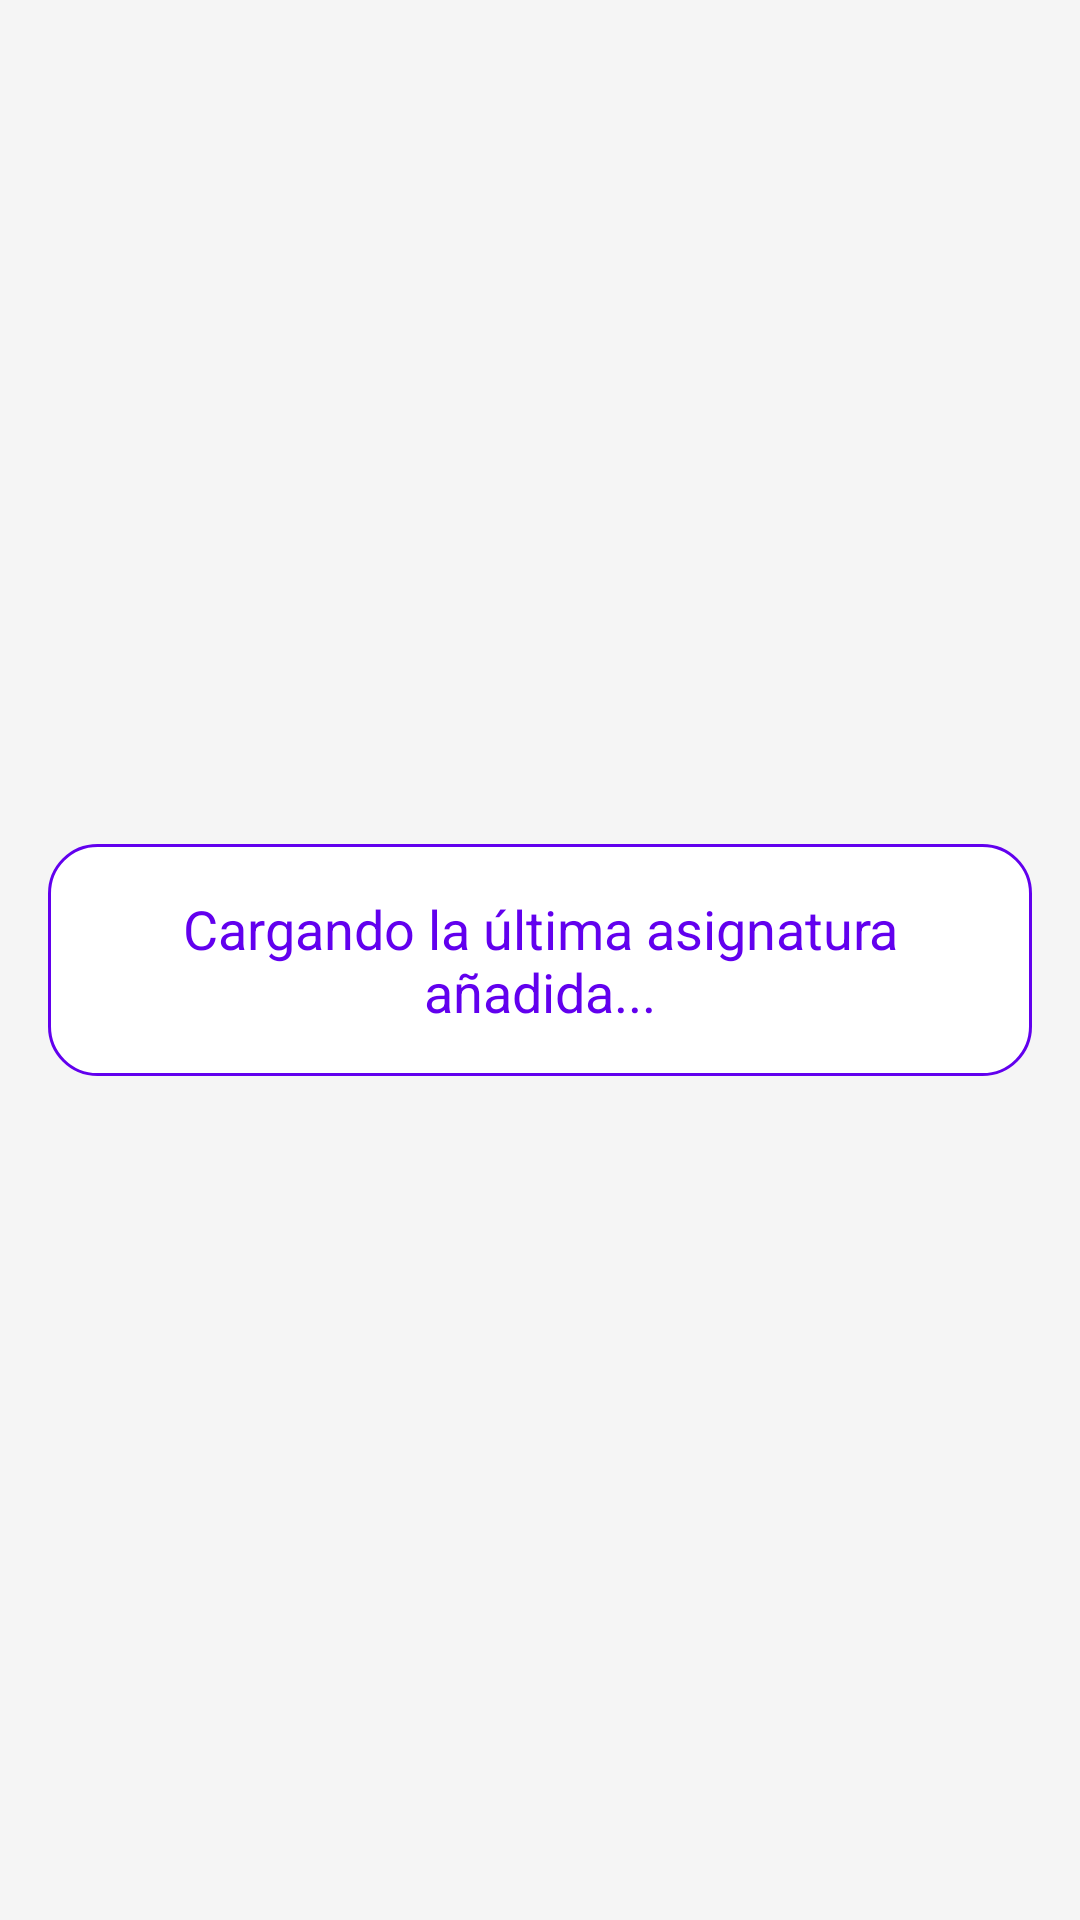

Here is an Android app screen rendered from its layout file. Give the layout XML and the strings, colors and styles it references.
<!-- AndroidManifest.xml: activity theme Theme.Examen2Eventos -->
<!-- res/layout/activity_now_subject.xml -->
<LinearLayout
    xmlns:android="http://schemas.android.com/apk/res/android"
    android:layout_width="match_parent"
    android:layout_height="match_parent"
    android:orientation="vertical"
    android:gravity="center"
    android:padding="16dp"
    android:background="#f5f5f5">

    <TextView
        android:id="@+id/txt_now_subject"
        android:layout_width="match_parent"
        android:layout_height="wrap_content"
        android:text="Cargando la última asignatura añadida..."
        android:textSize="18sp"
        android:textColor="@color/purple_500"
        android:textAlignment="center"
        android:background="@drawable/rounded_edittext"
        android:padding="16dp" />
</LinearLayout>
<!-- resources referenced by this layout -->
<resources>
  <!-- drawable rounded_edittext (drawable) -->
  <shape xmlns:android="http://schemas.android.com/apk/res/android">
      <solid android:color="#FFFFFF" />
      <stroke
          android:width="1dp"
          android:color="@color/purple_500" />
      <corners android:radius="16dp" />
  </shape>
  <style name="Theme.Examen2Eventos" parent="Theme.AppCompat.Light.NoActionBar">
          
          <item name="colorPrimary">@color/purple_500</item>
          <item name="colorPrimaryDark">@color/purple_700</item>
          <item name="colorAccent">@color/teal_200</item>
      </style>
  <!-- not gathered from this repository: default colours our renderer supplied (Android Studio template values) -->
  <color name="purple_500">#FF6200EE</color>
  <color name="purple_700">#FF3700B3</color>
  <color name="teal_200">#FF03DAC5</color>
</resources>
